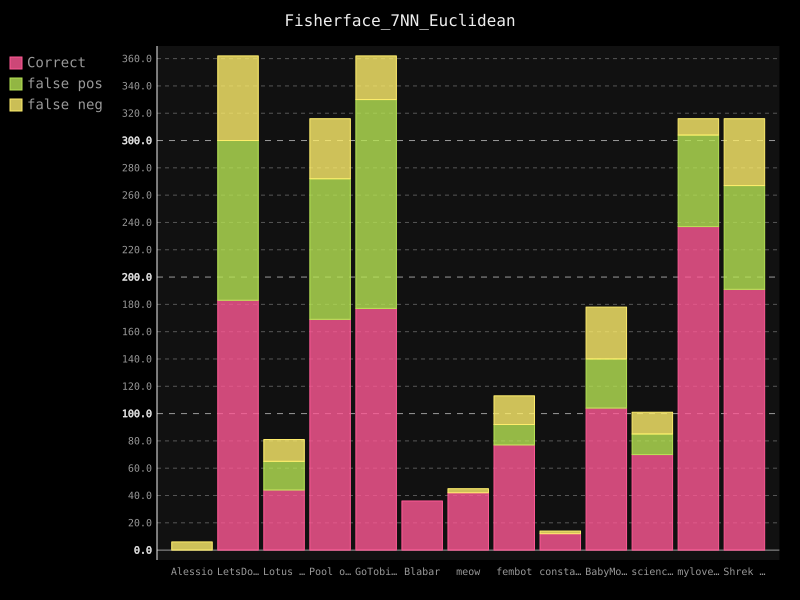

The data file committed next to this chart (first rows):
username; guessed_correct; false-positive; false-negative
Alessio; 0; 0; 6
LetsDoThis; 183; 117; 62
Lotus Flower; 44; 21; 16
Pool of Poo; 169; 103; 44
GoTobias; 177; 153; 32
Blabar; 36; 0; 0
meow; 42; 0; 3
fembot; 77; 15; 21
constance; 12; 0; 2
BabyMonkey; 104; 36; 38
science1; 70; 15; 16
mylovelyml; 237; 67; 12
Shrek is Life; 191; 76; 49
